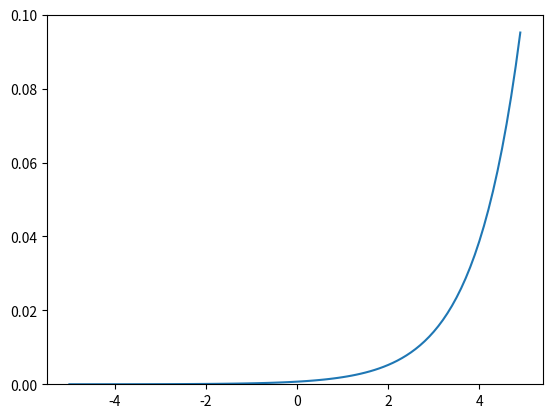

Here is the Python script that generated this plot:
import numpy as np
import matplotlib.pylab as plt

def softmax(x) : 
    x_exp = np.exp(x)
    x_sum = np.sum(x_exp)
    s = x_exp / x_sum
    
    return s

x = np.arange(-5.0, 5.0, 0.1)
y = softmax(x)

plt.plot(x,y)
plt.ylim(0, 0.1)
plt.savefig("softmax.png")
plt.show()